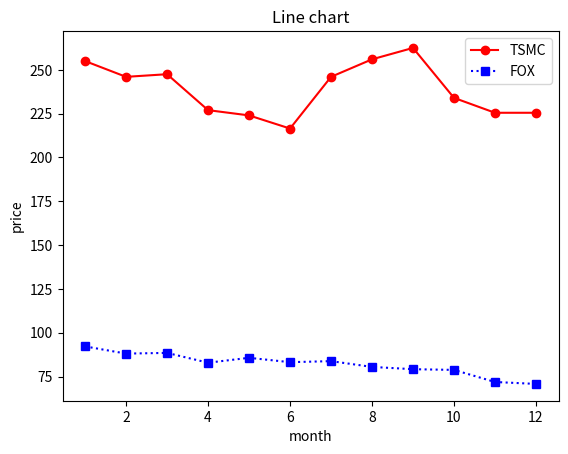

Write Python code to recreate this figure.
import json
from typing import Any, Dict, List

import matplotlib.pyplot as plt


def line_chart(title: str, x_label: str, scale_x: List[Any], y_label: str, scale_y: Dict[str, List[Any]],
               output_file: str):
    # https://newaurora.pixnet.net/blog/post/227933636-python-使用matplotlib畫折線圖%28line-chart%29
    marker = ['o', 's', '^', 'd', 'x']
    color = ['r', 'b', 'g', 'c', 'm', 'y']
    line_style = ['solid', 'dotted', 'dashed', 'dashdot']
    plt.figure(linewidth=2)
    for i, data_y in enumerate(scale_y):
        plt.plot(scale_x, scale_y[data_y], label=data_y, marker=marker[i], color=color[i], linestyle=line_style[i])

    plt.title(title)
    plt.xlabel(x_label)
    plt.ylabel(y_label)
    plt.legend(loc="best")
    plt.savefig(output_file + '.png')
    plt.show()
    with open(output_file + '.json', 'w') as file:
        json.dump([title, x_label, scale_x, y_label, scale_y, output_file], file)


if __name__ == '__main__':
    line_chart("Line chart",
               "month", [1, 2, 3, 4, 5, 6, 7, 8, 9, 10, 11, 12],
               "price", {"TSMC": [255, 246, 247.5, 227, 224, 216.5, 246, 256, 262.5, 234, 225.5, 225.5],
                         "FOX": [92.2, 88.1, 88.5, 82.9, 85.7, 83.2, 83.8, 80.5, 79.2, 78.8, 71.9, 70.8]}, 'line_chart')

    with open('line_chart.json') as fp:
        data = json.load(fp)
        line_chart(data[0], data[1], data[2], data[3], data[4], data[5])
